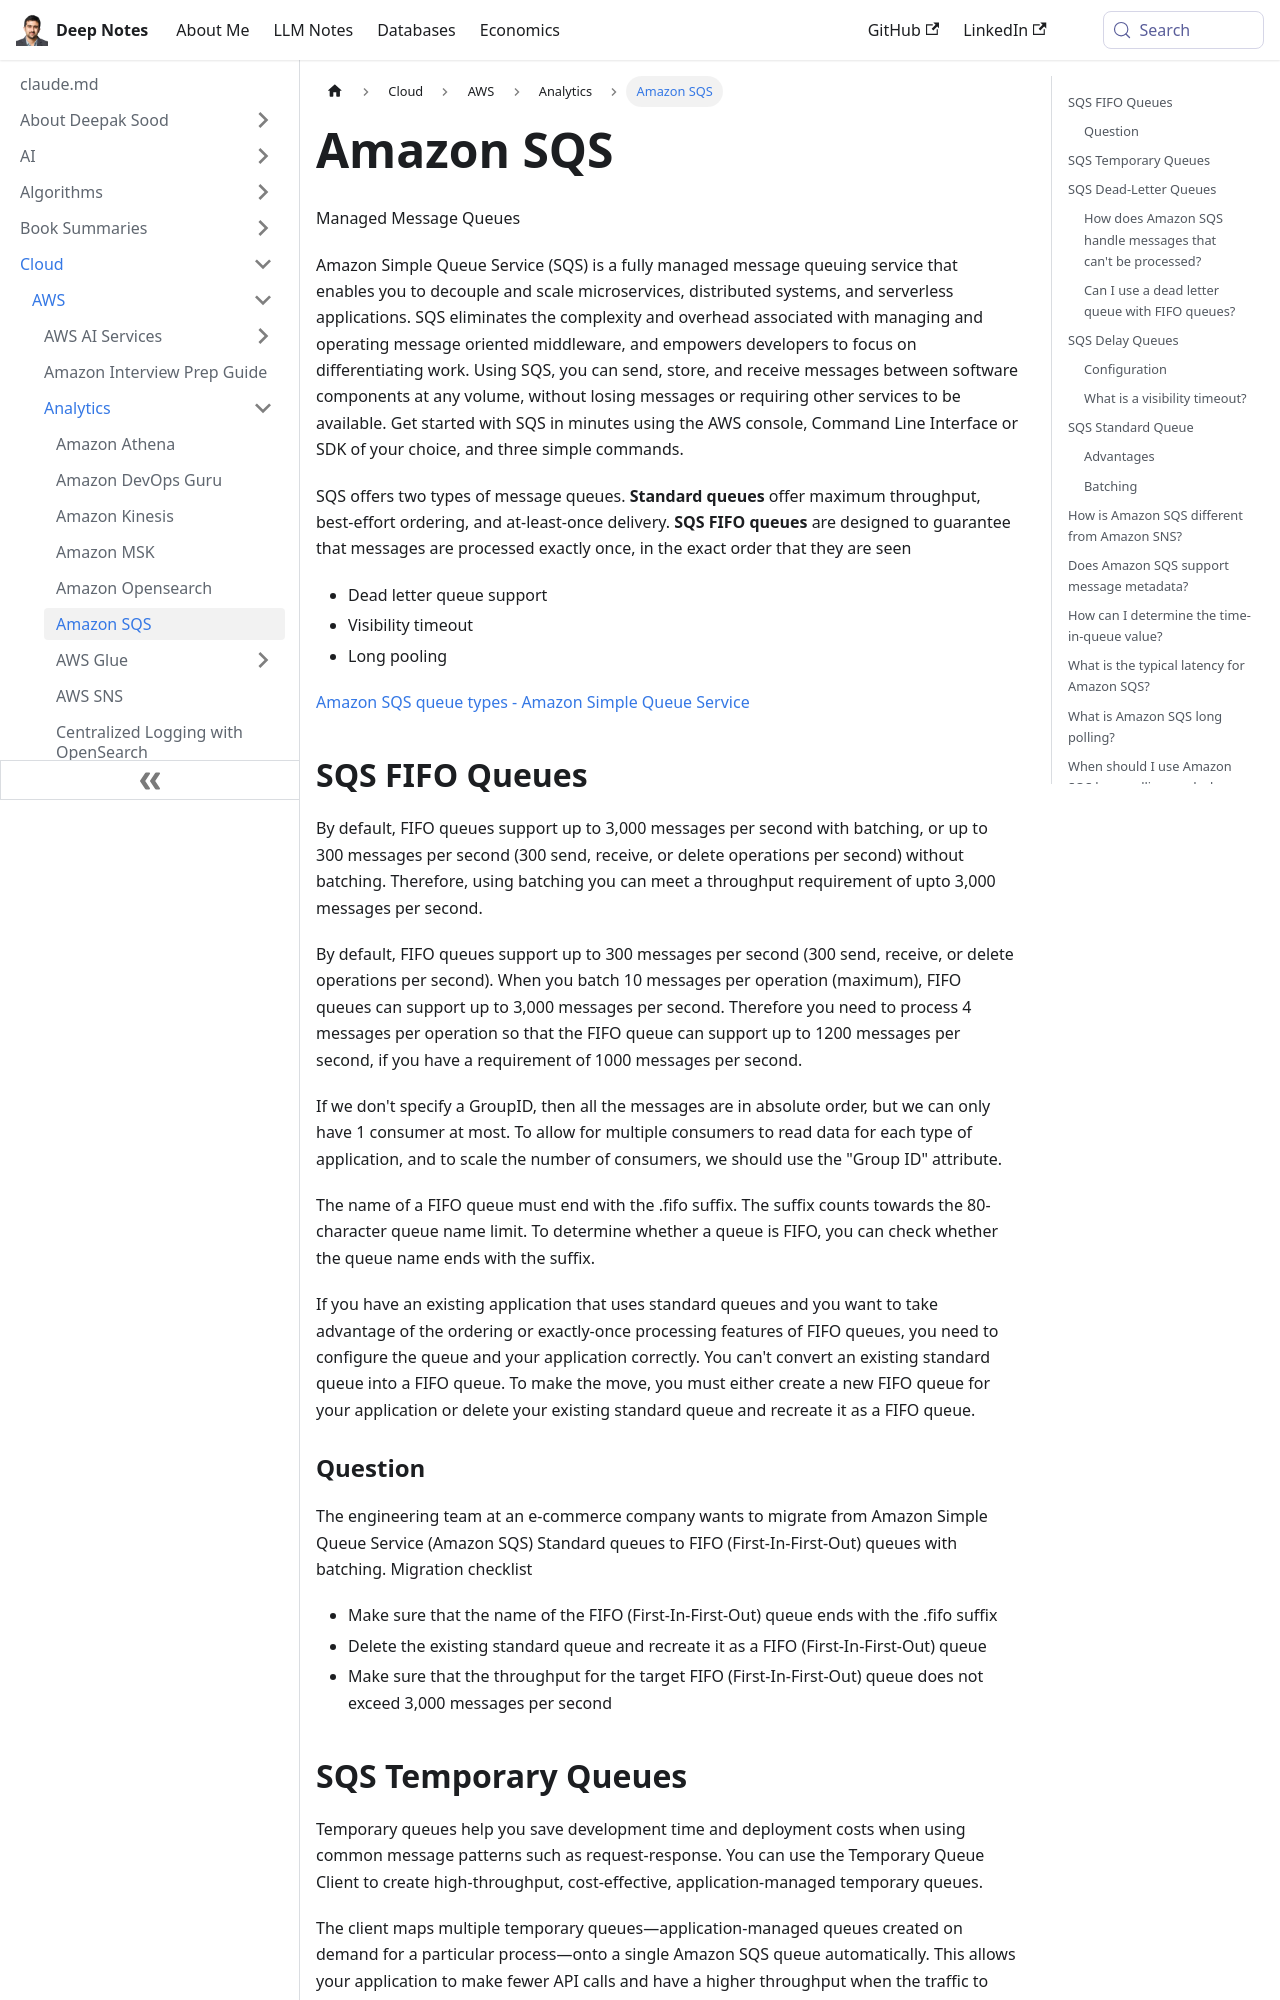

repository: deepaksood619/deepaksood619.github.io · page: cloud/aws/analytics/amazon-sqs/index.html · generator: docusaurus

---
slug: /cloud/aws/analytics/amazon-sqs
title: Amazon SQS
description: Discover Amazon SQS, a fully managed message queuing service that simplifies message handling for microservices, ensuring reliability and scalability without overhead.
created: 2023-03-05
updated: 2026-06-11
---
Managed Message Queues

Amazon Simple Queue Service (SQS) is a fully managed message queuing service that enables you to decouple and scale microservices, distributed systems, and serverless applications. SQS eliminates the complexity and overhead associated with managing and operating message oriented middleware, and empowers developers to focus on differentiating work. Using SQS, you can send, store, and receive messages between software components at any volume, without losing messages or requiring other services to be available. Get started with SQS in minutes using the AWS console, Command Line Interface or SDK of your choice, and three simple commands.

SQS offers two types of message queues. **Standard queues** offer maximum throughput, best-effort ordering, and at-least-once delivery. **SQS FIFO queues** are designed to guarantee that messages are processed exactly once, in the exact order that they are seen

- Dead letter queue support
- Visibility timeout
- Long pooling

[Amazon SQS queue types - Amazon Simple Queue Service](https://docs.aws.amazon.com/AWSSimpleQueueService/latest/SQSDeveloperGuide/sqs-queue-types.html)

## SQS FIFO Queues

By default, FIFO queues support up to 3,000 messages per second with batching, or up to 300 messages per second (300 send, receive, or delete operations per second) without batching. Therefore, using batching you can meet a throughput requirement of upto 3,000 messages per second.

By default, FIFO queues support up to 300 messages per second (300 send, receive, or delete operations per second). When you batch 10 messages per operation (maximum), FIFO queues can support up to 3,000 messages per second. Therefore you need to process 4 messages per operation so that the FIFO queue can support up to 1200 messages per second, if you have a requirement of 1000 messages per second.

If we don't specify a GroupID, then all the messages are in absolute order, but we can only have 1 consumer at most. To allow for multiple consumers to read data for each type of application, and to scale the number of consumers, we should use the "Group ID" attribute.

The name of a FIFO queue must end with the .fifo suffix. The suffix counts towards the 80-character queue name limit. To determine whether a queue is FIFO, you can check whether the queue name ends with the suffix.

If you have an existing application that uses standard queues and you want to take advantage of the ordering or exactly-once processing features of FIFO queues, you need to configure the queue and your application correctly. You can't convert an existing standard queue into a FIFO queue. To make the move, you must either create a new FIFO queue for your application or delete your existing standard queue and recreate it as a FIFO queue.
